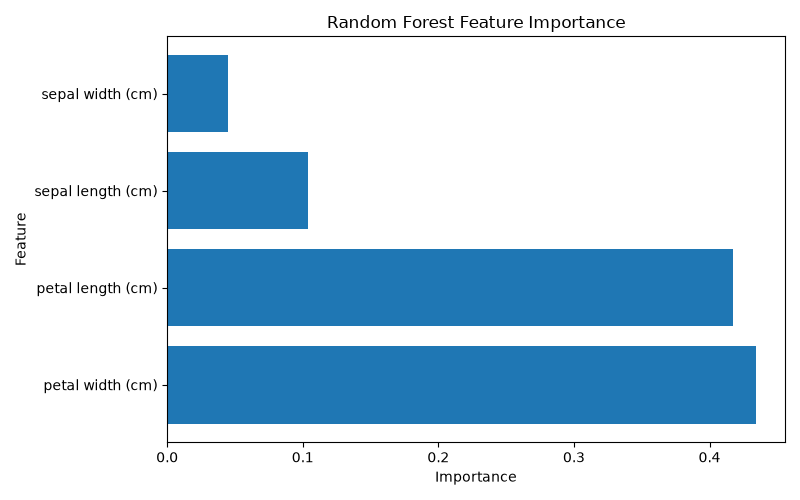

The file beside this chart, header and first rows:
Feature, Importance
petal width (cm), 0.434
petal length (cm), 0.4173
sepal length (cm), 0.1041
sepal width (cm), 0.0446
